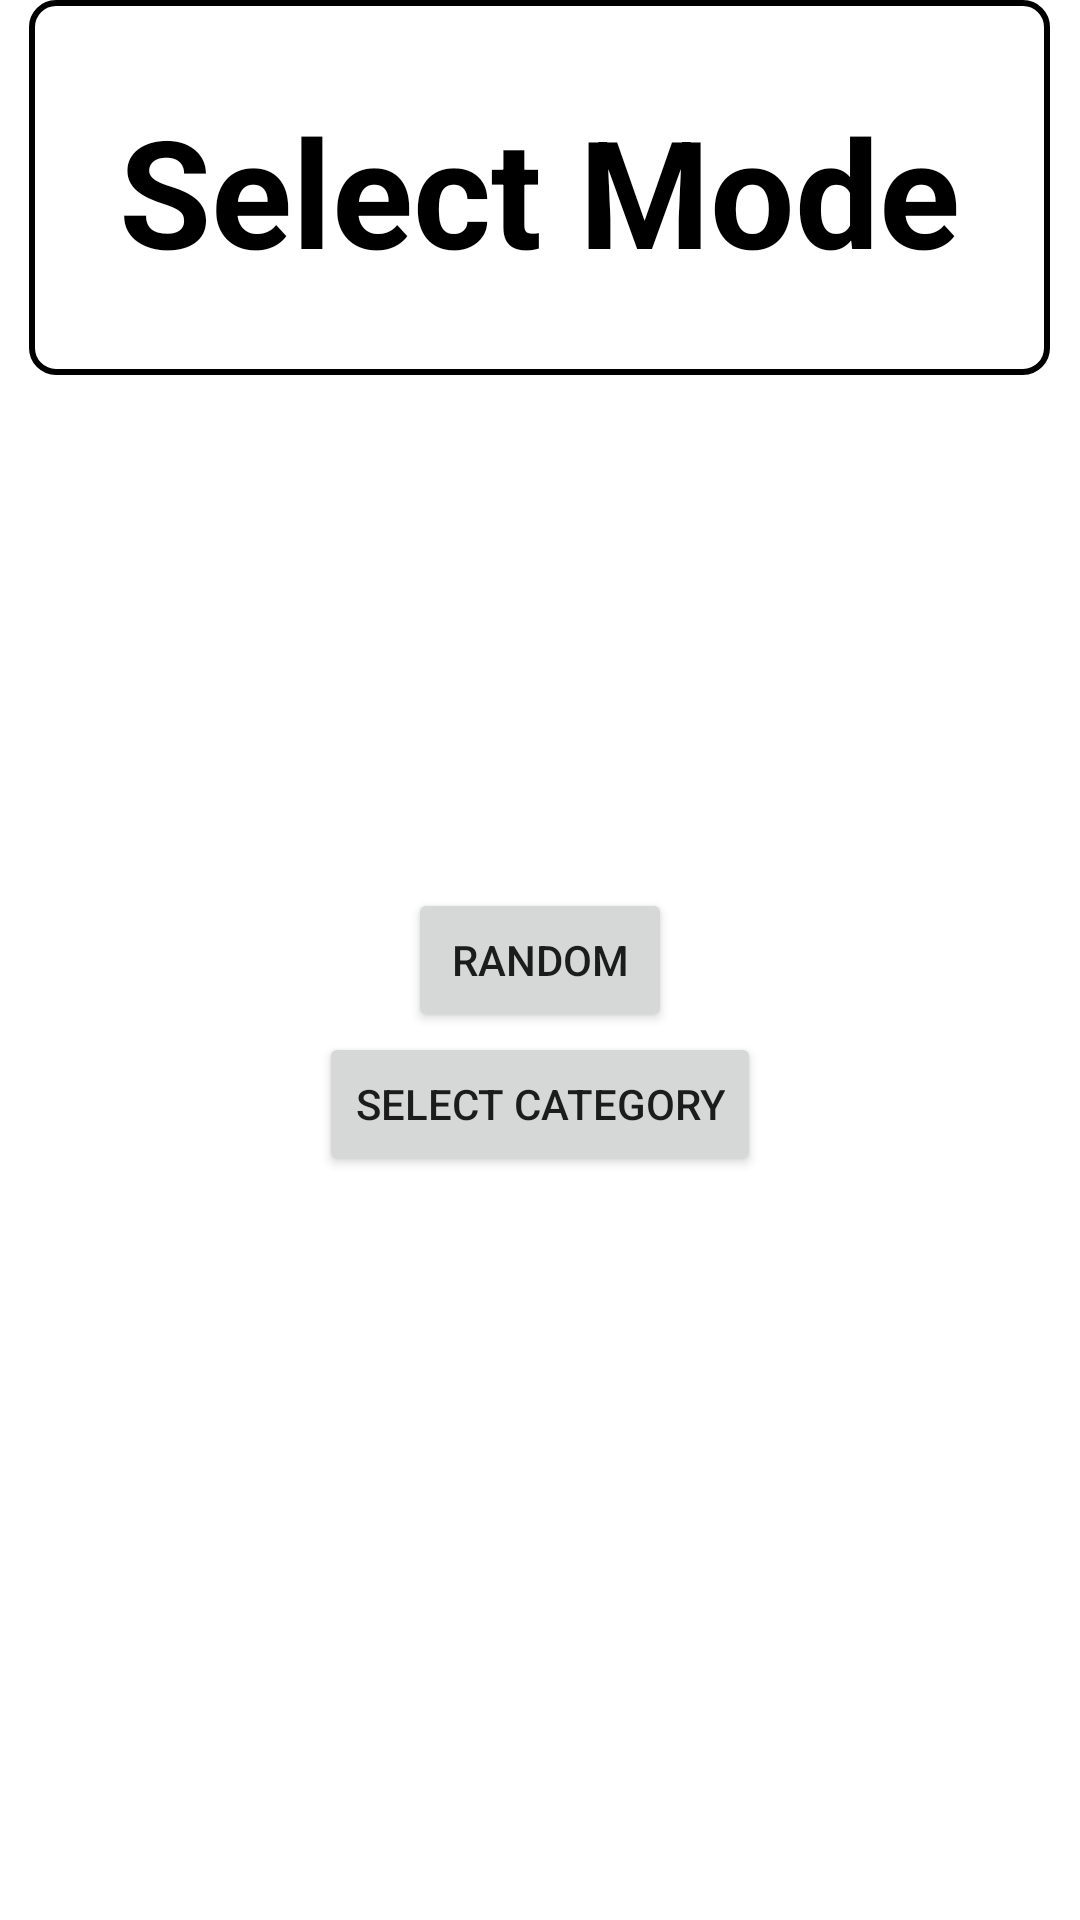

Reconstruct the res/layout file that produces this screen, plus the resources it refers to.
<!-- AndroidManifest.xml: application theme Theme.Appquestion -->
<!-- res/layout/activity_screen_mode.xml -->
<?xml version="1.0" encoding="utf-8"?>
<RelativeLayout xmlns:android="http://schemas.android.com/apk/res/android"
    xmlns:app="http://schemas.android.com/apk/res-auto"
    xmlns:tools="http://schemas.android.com/tools"
    android:layout_width="match_parent"
    android:layout_height="match_parent"
    tools:context=".Acivity.ScreenMode"
    android:id="@+id/activity_sreen_mode_relativeLayout"
    >


    <TextView
        android:layout_width="wrap_content"
        android:layout_height="wrap_content"
        android:layout_above="@id/activity_sreen_mode_btn_random"
        android:layout_centerHorizontal="true"
        android:layout_marginBottom="171dp"
        android:text="Select Mode"
        android:padding="30dp"
        android:textColor="@color/black"
        android:textSize="50dp"
        android:textStyle="bold"
        android:background="@drawable/boder"/>

    <Button
        android:id="@+id/activity_sreen_mode_btn_random"
        android:layout_width="wrap_content"
        android:layout_height="wrap_content"
        android:layout_centerInParent="true"
        android:text="@string/random_botton" />

    <Button
        android:id="@+id/activity_sreen_mode_btn_category"
        android:layout_width="wrap_content"
        android:layout_height="wrap_content"
        android:layout_below="@id/activity_sreen_mode_btn_random"
        android:layout_centerHorizontal="true"
        android:text="@string/select_category_botton" />

    <ProgressBar
        android:id="@+id/activity_sreen_mode_progressBar"
        android:layout_width="wrap_content"
        android:layout_height="wrap_content"
        android:layout_centerHorizontal="true"
        android:layout_below="@id/activity_sreen_mode_btn_category"
        android:layout_alignParentBottom="true"
        android:layout_marginTop="190dp"
        android:visibility="gone"
        android:progressDrawable="@drawable/custom_progress_bar"
    />
    <View
        android:id="@+id/blockingView"
        android:layout_width="match_parent"
        android:layout_height="match_parent"
        android:background="@android:color/transparent"
        android:clickable="true"
        android:focusable="true"
        android:elevation="10dp"
        android:visibility="gone"
        />
</RelativeLayout>
<!-- resources referenced by this layout -->
<resources>
  <!-- drawable boder (drawable) -->
  <shape xmlns:android="http://schemas.android.com/apk/res/android"
      android:shape="rectangle">
      <solid android:color="@android:color/transparent" /> 
      <stroke
          android:width="2dp"
          android:color="#000000"
      />
      <corners android:radius="8dp" /> 
  </shape>
  <!-- drawable custom_progress_bar (drawable) -->
  <layer-list xmlns:android="http://schemas.android.com/apk/res/android">
      
      <item android:id="@android:id/background">
          <shape>
              <solid android:color="#CCCCCC" /> 
          </shape>
      </item>
      
      <item android:id="@android:id/progress">
          <clip>
              <shape>
                  <solid android:color="#8BC34A" /> 
              </shape>
          </clip>
      </item>
  </layer-list>
  <string name="random_botton">Random</string>
  <string name="select_category_botton">Select Category</string>
  <style name="Theme.Appquestion" parent="Theme.MaterialComponents.Light.NoActionBar">
          
          <item name="colorPrimary">@color/purple_500</item>
          <item name="colorPrimaryVariant">@color/purple_700</item>
          <item name="colorOnPrimary">@color/white</item>
          
          <item name="colorSecondary">@color/teal_200</item>
          <item name="colorSecondaryVariant">@color/teal_700</item>
          <item name="colorOnSecondary">@color/black</item>
          
          <item name="android:statusBarColor">?attr/colorPrimaryVariant</item>
          
      </style>
  <!-- not gathered from this repository: default colours our renderer supplied (Android Studio template values) -->
  <color name="purple_500">#FF6200EE</color>
  <color name="purple_700">#FF3700B3</color>
  <color name="teal_200">#FF03DAC5</color>
  <color name="teal_700">#FF018786</color>
  <color name="black">#FF000000</color>
  <color name="white">#FFFFFFFF</color>
</resources>
